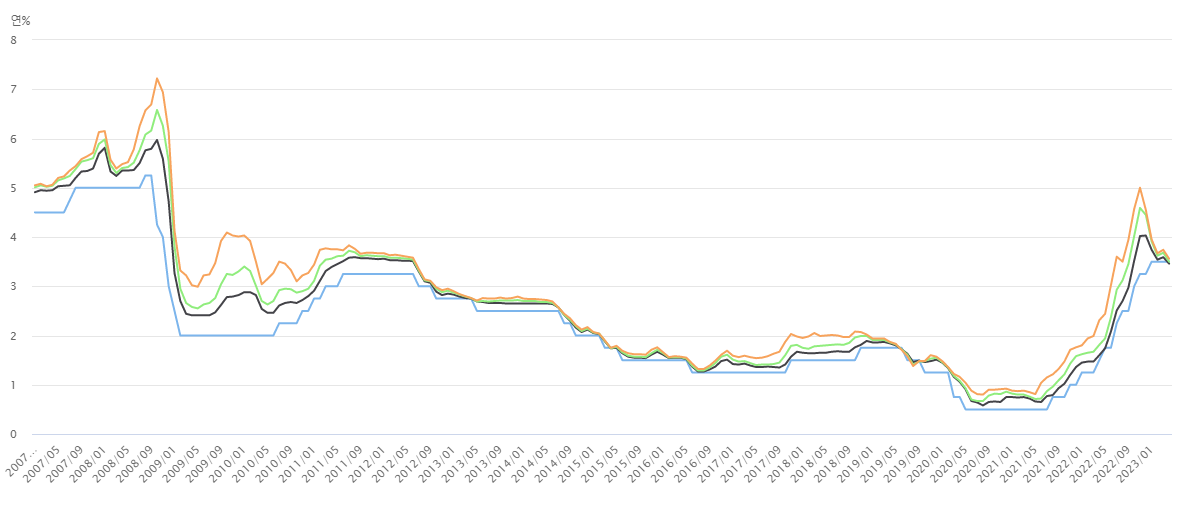

The table this chart was drawn from, first rows:
변환, 원자료, 원자료, 원자료, 원자료
2007/01, 4.50, 4.91, 5.01, 5.05
2007/02, 4.50, 4.95, 5.05, 5.08
2007/03, 4.50, 4.94, 5.02, 5.03
2007/04, 4.50, 4.95, 5.04, 5.06
2007/05, 4.50, 5.03, 5.15, 5.20
2007/06, 4.50, 5.04, 5.19, 5.23
2007/07, 4.75, 5.05, 5.24, 5.35
2007/08, 5.00, 5.20, 5.38, 5.44
2007/09, 5.00, 5.33, 5.53, 5.58
2007/10, 5.00, 5.34, 5.56, 5.64
2007/11, 5.00, 5.39, 5.60, 5.71
2007/12, 5.00, 5.69, 5.89, 6.13
2008/01, 5.00, 5.81, 5.98, 6.15
2008/02, 5.00, 5.33, 5.46, 5.57
2008/03, 5.00, 5.24, 5.30, 5.39
2008/04, 5.00, 5.35, 5.40, 5.48
2008/05, 5.00, 5.35, 5.42, 5.52
2008/06, 5.00, 5.36, 5.51, 5.78
2008/07, 5.00, 5.50, 5.76, 6.25
2008/08, 5.25, 5.76, 6.08, 6.57
2008/09, 5.25, 5.79, 6.16, 6.69
2008/10, 4.25, 5.97, 6.58, 7.22
2008/11, 4.00, 5.59, 6.26, 6.94
2008/12, 3.00, 4.72, 5.53, 6.13
2009/01, 2.50, 3.27, 3.81, 4.13
2009/02, 2.00, 2.70, 2.95, 3.32
2009/03, 2.00, 2.44, 2.66, 3.22
2009/04, 2.00, 2.41, 2.58, 3.02
2009/05, 2.00, 2.41, 2.55, 2.99
2009/06, 2.00, 2.41, 2.63, 3.22
2009/07, 2.00, 2.41, 2.66, 3.24
2009/08, 2.00, 2.47, 2.76, 3.47
2009/09, 2.00, 2.62, 3.04, 3.92
2009/10, 2.00, 2.78, 3.25, 4.09
2009/11, 2.00, 2.79, 3.23, 4.03
2009/12, 2.00, 2.82, 3.30, 4.01
2010/01, 2.00, 2.88, 3.40, 4.03
2010/02, 2.00, 2.88, 3.31, 3.92
2010/03, 2.00, 2.82, 3.01, 3.50
2010/04, 2.00, 2.54, 2.70, 3.04
2010/05, 2.00, 2.46, 2.63, 3.15
2010/06, 2.00, 2.46, 2.70, 3.27
2010/07, 2.25, 2.61, 2.92, 3.50
2010/08, 2.25, 2.66, 2.95, 3.46
2010/09, 2.25, 2.68, 2.94, 3.33
2010/10, 2.25, 2.66, 2.87, 3.10
2010/11, 2.50, 2.72, 2.90, 3.22
2010/12, 2.50, 2.80, 2.95, 3.27
2011/01, 2.75, 2.91, 3.11, 3.44
2011/02, 2.75, 3.11, 3.42, 3.74
2011/03, 3.00, 3.31, 3.54, 3.77
2011/04, 3.00, 3.39, 3.56, 3.75
2011/05, 3.00, 3.45, 3.61, 3.75
2011/06, 3.25, 3.51, 3.62, 3.73
2011/07, 3.25, 3.58, 3.72, 3.83
2011/08, 3.25, 3.59, 3.69, 3.76
2011/09, 3.25, 3.57, 3.61, 3.66
2011/10, 3.25, 3.57, 3.63, 3.68
2011/11, 3.25, 3.56, 3.62, 3.68
2011/12, 3.25, 3.55, 3.61, 3.67
... 136 more rows
